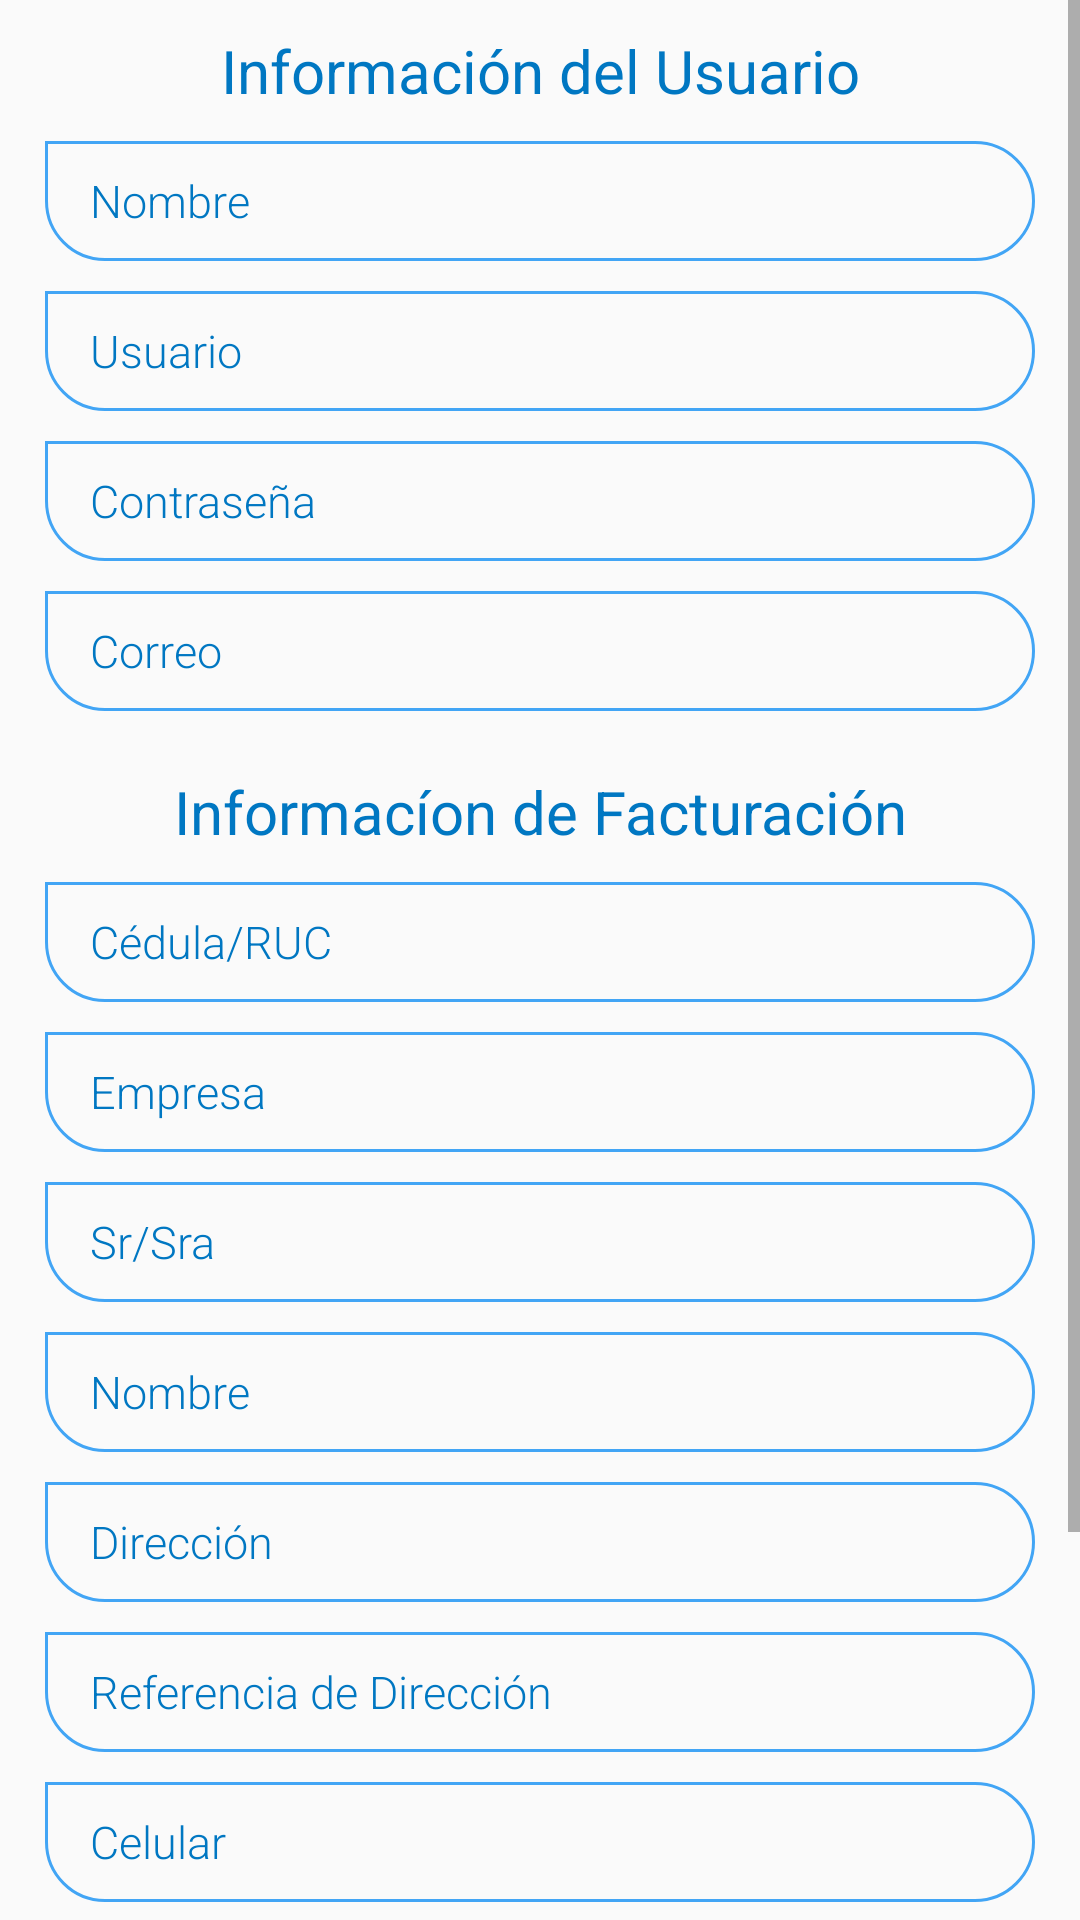

Layout XML and referenced resources for this Android screen:
<!-- AndroidManifest.xml: application theme AppTheme -->
<!-- res/layout/activity_registrarse.xml -->
<?xml version="1.0" encoding="utf-8"?>
<ScrollView xmlns:android="http://schemas.android.com/apk/res/android"
    xmlns:app="http://schemas.android.com/apk/res-auto"
    xmlns:tools="http://schemas.android.com/tools"
    android:layout_width="match_parent"
    android:layout_height="match_parent"
    tools:context=".Registrarse"
    android:orientation="vertical">

    <LinearLayout
        android:layout_width="match_parent"
        android:layout_height="wrap_content"
        android:orientation="vertical"
        android:paddingLeft="15dp"
        android:paddingRight="15dp">

        <TextView
            android:id="@+id/textViewTitulo1"
            android:layout_width="match_parent"
            android:layout_height="wrap_content"
            android:text="Información del Usuario"
            android:textAlignment="center"
            android:textSize="20dp"
            android:fontFamily="sans-serif-dark"
            android:textColor="@color/colorPrimaryDark"
            android:layout_marginBottom="10dp"
            android:layout_marginTop="10dp"/>

        <EditText
            android:id="@+id/editTextNombre"
            android:layout_width="match_parent"
            android:ems="10"
            android:hint="Nombre"
            android:inputType="textPersonName"
            android:background="@drawable/box_text"
            android:paddingLeft="15dp"
            android:paddingRight="15dp"
            android:textSize="15dp"
            android:fontFamily="sans-serif-light"
            android:textColor="@color/colorPrimaryDark"
            android:textColorHint="@color/colorPrimaryDark"
            android:layout_height="40dp"
            android:layout_marginBottom="10dp"/>

        <EditText
            android:id="@+id/editTextUsuario"
            android:layout_width="match_parent"
            android:ems="10"
            android:hint="Usuario"
            android:inputType="textPersonName"
            android:background="@drawable/box_text"
            android:paddingLeft="15dp"
            android:paddingRight="15dp"
            android:textSize="15dp"
            android:fontFamily="sans-serif-light"
            android:textColor="@color/colorPrimaryDark"
            android:textColorHint="@color/colorPrimaryDark"
            android:layout_height="40dp"
            android:layout_marginBottom="10dp"/>

        <EditText
            android:id="@+id/editTextClave"
            android:layout_width="match_parent"
            android:ems="10"
            android:hint="Contraseña"
            android:inputType="textPassword"
            android:background="@drawable/box_text"
            android:paddingLeft="15dp"
            android:paddingRight="15dp"
            android:textSize="15dp"
            android:fontFamily="sans-serif-light"
            android:textColor="@color/colorPrimaryDark"
            android:textColorHint="@color/colorPrimaryDark"
            android:layout_height="40dp"
            android:layout_marginBottom="10dp"/>

        <EditText
            android:id="@+id/editTextCorreo"
            android:layout_width="match_parent"
            android:ems="10"
            android:hint="Correo"
            android:inputType="textEmailAddress"
            android:background="@drawable/box_text"
            android:paddingLeft="15dp"
            android:paddingRight="15dp"
            android:textSize="15dp"
            android:fontFamily="sans-serif-light"
            android:textColor="@color/colorPrimaryDark"
            android:textColorHint="@color/colorPrimaryDark"
            android:layout_height="40dp"
            android:layout_marginBottom="10dp"/>

        <TextView
            android:id="@+id/textView4"
            android:layout_width="match_parent"
            android:layout_height="wrap_content"
            android:text="Informacíon de Facturación"
            android:textAlignment="center"
            android:textSize="20dp"
            android:fontFamily="sans-serif-dark"
            android:textColor="@color/colorPrimaryDark"
            android:layout_marginBottom="10dp"
            android:layout_marginTop="10dp"/>

        <EditText
            android:id="@+id/editTextCedula"
            android:layout_width="match_parent"
            android:ems="10"
            android:hint="Cédula/RUC"
            android:inputType="number"
            android:background="@drawable/box_text"
            android:paddingLeft="15dp"
            android:paddingRight="15dp"
            android:textSize="15dp"
            android:fontFamily="sans-serif-light"
            android:textColor="@color/colorPrimaryDark"
            android:textColorHint="@color/colorPrimaryDark"
            android:layout_height="40dp"
            android:layout_marginBottom="10dp"/>

        <EditText
            android:id="@+id/editTextEmpresa"
            android:layout_width="match_parent"
            android:ems="10"
            android:hint="Empresa"
            android:inputType="textPersonName"
            android:background="@drawable/box_text"
            android:paddingLeft="15dp"
            android:paddingRight="15dp"
            android:textSize="15dp"
            android:fontFamily="sans-serif-light"
            android:textColor="@color/colorPrimaryDark"
            android:textColorHint="@color/colorPrimaryDark"
            android:layout_height="40dp"
            android:layout_marginBottom="10dp"/>

        <EditText
            android:id="@+id/editTextTitulo"
            android:layout_width="match_parent"
            android:ems="10"
            android:hint="Sr/Sra"
            android:inputType="textPersonName"
            android:background="@drawable/box_text"
            android:paddingLeft="15dp"
            android:paddingRight="15dp"
            android:textSize="15dp"
            android:fontFamily="sans-serif-light"
            android:textColor="@color/colorPrimaryDark"
            android:textColorHint="@color/colorPrimaryDark"
            android:layout_height="40dp"
            android:layout_marginBottom="10dp"/>

        <EditText
            android:id="@+id/editTextFNombre"
            android:layout_width="match_parent"
            android:ems="10"
            android:hint="Nombre"
            android:inputType="textPersonName"
            android:background="@drawable/box_text"
            android:paddingLeft="15dp"
            android:paddingRight="15dp"
            android:textSize="15dp"
            android:fontFamily="sans-serif-light"
            android:textColor="@color/colorPrimaryDark"
            android:textColorHint="@color/colorPrimaryDark"
            android:layout_height="40dp"
            android:layout_marginBottom="10dp"/>

        <EditText
            android:id="@+id/editTextDireccion"
            android:layout_width="match_parent"
            android:ems="10"
            android:hint="Dirección"
            android:inputType="textPersonName"
            android:background="@drawable/box_text"
            android:paddingLeft="15dp"
            android:paddingRight="15dp"
            android:textSize="15dp"
            android:fontFamily="sans-serif-light"
            android:textColor="@color/colorPrimaryDark"
            android:textColorHint="@color/colorPrimaryDark"
            android:layout_height="40dp"
            android:layout_marginBottom="10dp"/>

        <EditText
            android:id="@+id/editTextReferenciaDireccion"
            android:layout_width="match_parent"
            android:ems="10"
            android:hint="Referencia de Dirección"
            android:inputType="textPersonName"
            android:background="@drawable/box_text"
            android:paddingLeft="15dp"
            android:paddingRight="15dp"
            android:textSize="15dp"
            android:fontFamily="sans-serif-light"
            android:textColor="@color/colorPrimaryDark"
            android:textColorHint="@color/colorPrimaryDark"
            android:layout_height="40dp"
            android:layout_marginBottom="10dp"/>

        <EditText
            android:id="@+id/editTextCelular"
            android:layout_width="match_parent"
            android:ems="10"
            android:hint="Celular"
            android:inputType="phone"
            android:background="@drawable/box_text"
            android:paddingLeft="15dp"
            android:paddingRight="15dp"
            android:textSize="15dp"
            android:fontFamily="sans-serif-light"
            android:textColor="@color/colorPrimaryDark"
            android:textColorHint="@color/colorPrimaryDark"
            android:layout_height="40dp"
            android:layout_marginBottom="10dp"/>

        <EditText
            android:id="@+id/editTextTelFijo"
            android:layout_width="match_parent"
            android:ems="10"
            android:hint="Teléfono Fijo"
            android:inputType="phone"
            android:background="@drawable/box_text"
            android:paddingLeft="15dp"
            android:paddingRight="15dp"
            android:textSize="15dp"
            android:fontFamily="sans-serif-light"
            android:textColor="@color/colorPrimaryDark"
            android:textColorHint="@color/colorPrimaryDark"
            android:layout_height="40dp"
            android:layout_marginBottom="10dp"/>

        <EditText
            android:id="@+id/editTextComentario"
            android:layout_width="match_parent"
            android:ems="10"
            android:hint="¿Cómo conocio la canasta azul?"
            android:inputType="textPersonName"
            android:background="@drawable/box_text"
            android:paddingLeft="15dp"
            android:paddingRight="15dp"
            android:textSize="15dp"
            android:fontFamily="sans-serif-light"
            android:textColor="@color/colorPrimaryDark"
            android:textColorHint="@color/colorPrimaryDark"
            android:layout_height="40dp"
            android:layout_marginBottom="10dp"/>

        <Button
            android:id="@+id/ButtonREgistrare"
            android:layout_width="match_parent"
            android:layout_height="wrap_content"
            android:text="Registrarse"
            android:background="@drawable/button_rounded"
            android:textColor="#ffffff"
            android:layout_marginTop="10dp"/>
    </LinearLayout>
</ScrollView>
<!-- resources referenced by this layout -->
<resources>
  <color name="colorPrimaryDark">#0077C2</color>
  <!-- drawable box_text (drawable) -->
  <?xml version="1.0" encoding="utf-8"?>
  <shape xmlns:android="http://schemas.android.com/apk/res/android">
  
      <corners
          android:bottomLeftRadius="20dp"
          android:bottomRightRadius="20dp"
          android:topLeftRadius="0dp"
          android:topRightRadius="20dp"
          />
  
      <stroke
          android:color="@color/colorPrimary"
          android:width="1dp"
          />
  
  </shape>
  <!-- drawable button_rounded (drawable) -->
  <?xml version="1.0" encoding="utf-8"?>
  <shape xmlns:android="http://schemas.android.com/apk/res/android">
      <corners android:radius="45dp" />
      <solid android:color="@color/colorPrimaryDark" />
  
  </shape>
  <style name="AppTheme" parent="Theme.AppCompat.Light.NoActionBar">
          
          <item name="colorPrimary">@color/colorPrimary</item>
          <item name="colorPrimaryDark">@color/colorPrimaryDark</item>
  
      </style>
  <color name="colorPrimary">#42A5F5</color>
</resources>
